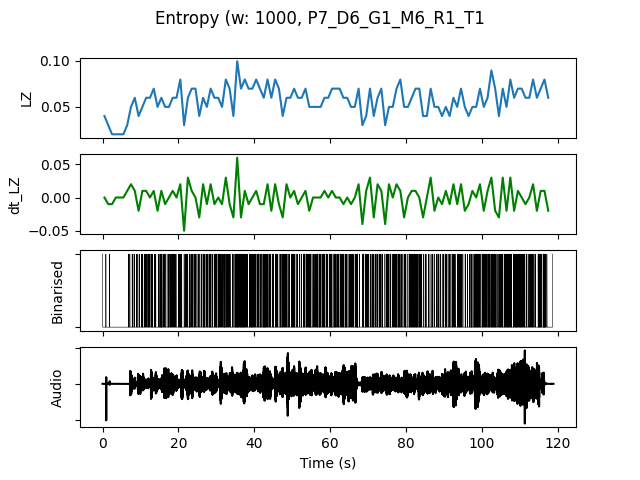

The data file committed next to this chart (first rows):
, t0, LZ, dt_LZ, IOI, nCounts
0.0, 0.0, 0.03986, 0.0, 500.0, 2
1.0, 1.0, 0.0299, -0.009966, 1000, 1
2.0, 2.0, 0.01993, -0.009966, 0.0, 0
3.0, 3.0, 0.01993, 0.0, 0.0, 0
4.0, 4.0, 0.01993, 0.0, 0.0, 0
5.0, 5.0, 0.01993, 0.0, 0.0, 0
6.0, 6.0, 0.0299, 0.009966, 1000, 1
7.0, 7.0, 0.04983, 0.01993, 500.0, 2
8.0, 8.0, 0.05979, 0.009966, 333.3, 3
9.0, 9.0, 0.03986, -0.01993, 500.0, 2
10.0, 10.0, 0.04983, 0.009966, 333.3, 3
11.0, 11.0, 0.05979, 0.009966, 250.0, 4
12.0, 12.0, 0.05979, 0.0, 333.3, 3
13.0, 13.0, 0.06976, 0.009966, 250.0, 4
14.0, 14.0, 0.04983, -0.01993, 333.3, 3
15.0, 15.0, 0.05979, 0.009966, 200.0, 5
16.0, 16.0, 0.04983, -0.009966, 333.3, 3
17.0, 17.0, 0.04983, 0.0, 250.0, 4
18.0, 18.0, 0.05979, 0.009966, 250.0, 4
19.0, 19.0, 0.05979, 0.0, 500.0, 2
20.0, 20.0, 0.07973, 0.01993, 166.7, 6
21.0, 21.0, 0.0299, -0.04983, 500.0, 2
22.0, 22.0, 0.05979, 0.0299, 333.3, 3
23.0, 23.0, 0.06976, 0.009966, 250.0, 4
24.0, 24.0, 0.06976, 0.0, 250.0, 4
25.0, 25.0, 0.03986, -0.0299, 500.0, 2
26.0, 26.0, 0.05979, 0.01993, 250.0, 4
27.0, 27.0, 0.04983, -0.009966, 333.3, 3
28.0, 28.0, 0.06976, 0.01993, 200.0, 5
29.0, 29.0, 0.05979, -0.009966, 250.0, 4
30.0, 30.0, 0.05979, 0.0, 250.0, 4
31.0, 31.0, 0.04983, -0.009966, 333.3, 3
32.0, 32.0, 0.07973, 0.0299, 200.0, 5
33.0, 33.0, 0.06976, -0.009966, 250.0, 4
34.0, 34.0, 0.03986, -0.0299, 500.0, 2
35.0, 35.0, 0.09966, 0.05979, 142.9, 7
36.0, 36.0, 0.06976, -0.0299, 166.7, 6
37.0, 37.0, 0.07973, 0.009966, 166.7, 6
38.0, 38.0, 0.06976, -0.009966, 333.3, 3
39.0, 39.0, 0.06976, 0.0, 166.7, 6
40.0, 40.0, 0.07973, 0.009966, 250.0, 4
41.0, 41.0, 0.06976, -0.009966, 250.0, 4
42.0, 42.0, 0.05979, -0.009966, 200.0, 5
43.0, 43.0, 0.07973, 0.01993, 200.0, 5
44.0, 44.0, 0.05979, -0.01993, 333.3, 3
45.0, 45.0, 0.07973, 0.01993, 250.0, 4
46.0, 46.0, 0.06976, -0.009966, 250.0, 4
47.0, 47.0, 0.03986, -0.0299, 333.3, 3
48.0, 48.0, 0.05979, 0.01993, 250.0, 4
49.0, 49.0, 0.05979, 0.0, 333.3, 3
50.0, 50.0, 0.06976, 0.009966, 200.0, 5
51.0, 51.0, 0.05979, -0.009966, 500.0, 2
52.0, 52.0, 0.05979, 0.0, 500.0, 2
53.0, 53.0, 0.06976, 0.009966, 250.0, 4
54.0, 54.0, 0.04983, -0.01993, 166.7, 6
55.0, 55.0, 0.04983, 0.0, 333.3, 3
56.0, 56.0, 0.04983, 0.0, 250.0, 4
57.0, 57.0, 0.04983, 0.0, 250.0, 4
58.0, 58.0, 0.05979, 0.009966, 250.0, 4
59.0, 59.0, 0.05979, 0.0, 333.3, 3
... 58 more rows
